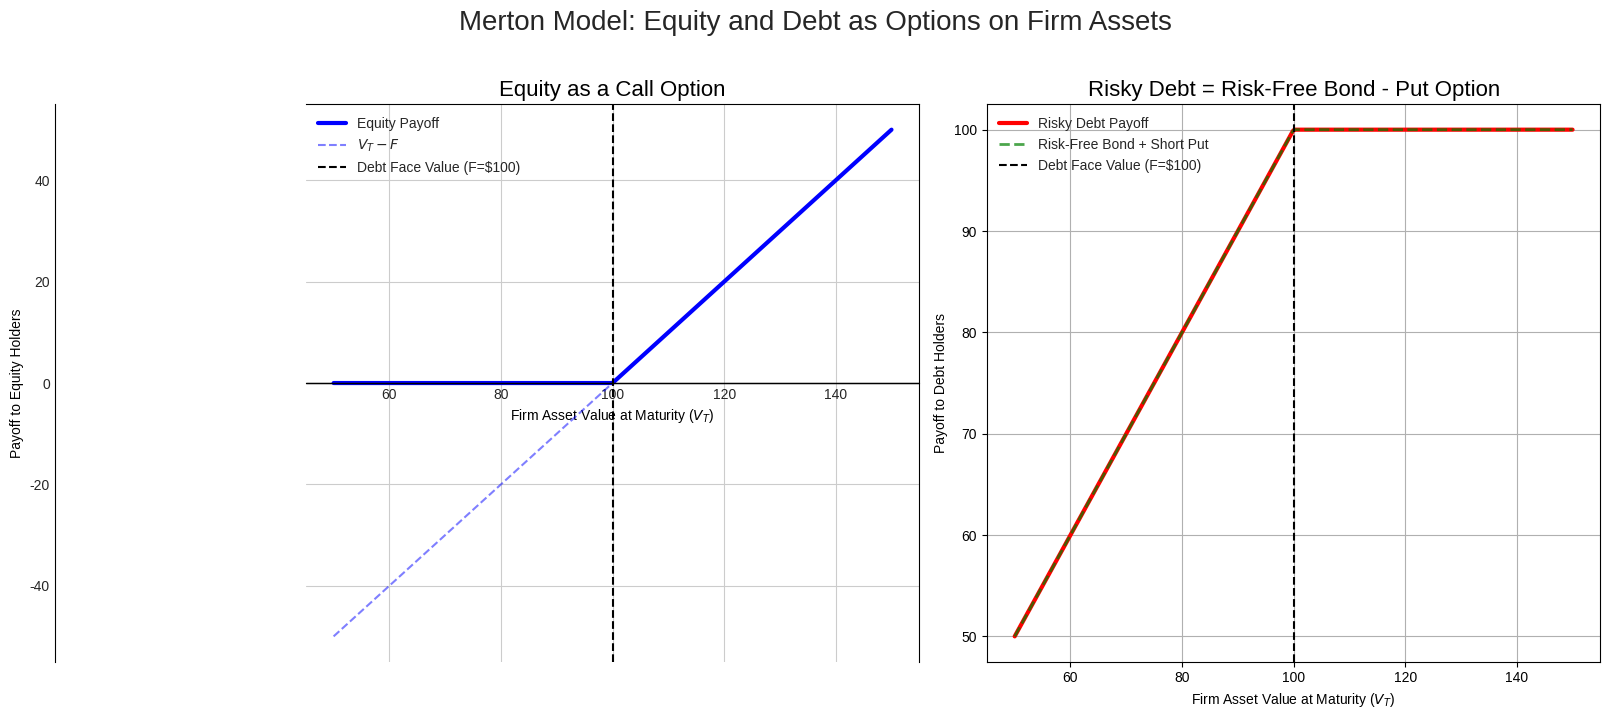

Here is the Python script that generated this plot: (Note: this script raises an exception after producing the figure.)
import numpy as np
import matplotlib.pyplot as plt

def generate_merton_payoffs_diagram():
    """
    Generates and saves a diagram illustrating the payoffs in the Merton model.
    """
    # --- Parameters ---
    F = 100  # Face value of debt
    V_T = np.linspace(50, 150, 400) # Range of firm asset values at maturity T

    # --- Payoffs at Maturity T ---
    # Payoff to Equity Holders = max(V_T - F, 0) -> A call option
    payoff_equity = np.maximum(V_T - F, 0)

    # Payoff to Debt Holders = min(V_T, F)
    payoff_debt = np.minimum(V_T, F)

    # Payoff of a risk-free bond is always F
    payoff_risk_free = np.full_like(V_T, F)

    # Payoff of a short put option = -max(F - V_T, 0)
    payoff_short_put = -np.maximum(F - V_T, 0)

    # --- Plotting ---
    fig, (ax1, ax2) = plt.subplots(1, 2, figsize=(16, 7))
    plt.style.use('seaborn-v0_8-whitegrid')

    # Panel 1: Equity as a Call Option
    ax1.plot(V_T, payoff_equity, 'b-', lw=3, label='Equity Payoff')
    ax1.plot(V_T, V_T - F, 'b--', alpha=0.5, label='$V_T - F$')
    ax1.axhline(0, color='k', linestyle='-', lw=1)
    ax1.axvline(F, color='k', linestyle='--', lw=1.5, label=f'Debt Face Value (F=${F})')
    ax1.set_title('Equity as a Call Option', fontsize=16)
    ax1.set_xlabel('Firm Asset Value at Maturity ($V_T$)')
    ax1.set_ylabel('Payoff to Equity Holders')
    ax1.legend()
    ax1.grid(True)
    ax1.spines['left'].set_position('zero')
    ax1.spines['bottom'].set_position('zero')

    # Panel 2: Risky Debt
    ax2.plot(V_T, payoff_debt, 'r-', lw=3, label='Risky Debt Payoff')
    ax2.plot(V_T, payoff_risk_free + payoff_short_put, 'g--', lw=2, alpha=0.7, label='Risk-Free Bond + Short Put')
    ax2.axvline(F, color='k', linestyle='--', lw=1.5, label=f'Debt Face Value (F=${F})')
    ax2.set_title('Risky Debt = Risk-Free Bond - Put Option', fontsize=16)
    ax2.set_xlabel('Firm Asset Value at Maturity ($V_T$)')
    ax2.set_ylabel('Payoff to Debt Holders')
    ax2.legend()
    ax2.grid(True)

    fig.suptitle('Merton Model: Equity and Debt as Options on Firm Assets', fontsize=20, y=1.02)
    plt.tight_layout()

    # --- Save Figure ---
    import os
    save_dir = 'images'
    if not os.path.exists(save_dir):
        os.makedirs(save_dir)

    save_path = os.path.join(save_dir, 'images/png/merton_model_payoffs.png')
    plt.savefig(save_path, dpi=150, bbox_inches='tight')
    print(f"Plot saved to {save_path}")

if __name__ == '__main__':
    generate_merton_payoffs_diagram()